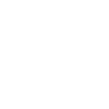
t = 0.00 s
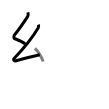
t = 2.50 s
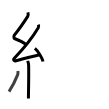
t = 4.75 s
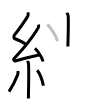
t = 7.25 s
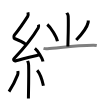
t = 9.50 s
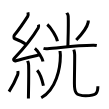
t = 12.00 s

The animated SVG that drew these frames (rendered in a browser with its animation timeline set to each time). Animation: 12 SMIL elements (animate=12); one cycle of 12.00 s.

<svg width="109px" height="109px" viewBox="0 0 px 109px" xmlns="http://www.w3.org/2000/svg" xmlns:xlink="http://www.w3.org/1999/xlink" xml:space="preserve" version="1.1"  baseProfile="full">
<path d="M27.9,12.42c0.36,1.42,0.71,2.63-0.18,4.01C23,23.75,19.25,29.5,14.43,34.94c-0.67,0.75-0.72,3.27,0,3.54c3.81,1.42,8.14,3.28,11.41,5.88" style="fill:none;stroke:black;stroke-width:3;opacity:0">
  <animate attributeType="CSS" attributeName="opacity" from="0" to="1" begin="0s" dur="1s" repeatCount="0" fill="freeze" />
</path>
<path d="M38.3,24.68c0.3,0.58,0.37,2.46,0,3.09c-5.8,9.73-15.99,22.18-23.98,30.44c-1.83,1.89,0.46,2.98,1.65,2.59c5-1.61,17.37-4.49,23.79-6.03" style="fill:none;stroke:black;stroke-width:3;opacity:0">
  <animate attributeType="CSS" attributeName="opacity" from="0" to="1" begin="1s" dur="1s" repeatCount="0" fill="freeze" />
</path>
<path d="M34.88,48.38c2.87,2.31,7.4,9.5,8.12,13.1" style="fill:none;stroke:black;stroke-width:3;opacity:0">
  <animate attributeType="CSS" attributeName="opacity" from="0" to="1" begin="2s" dur="1s" repeatCount="0" fill="freeze" />
</path>
<path d="M27.64,60.87c0.07,0.36,0.91,1.85,0.98,4.09c0.31,10.79-0.2,29.79-0.2,33.46" style="fill:none;stroke:black;stroke-width:3;opacity:0">
  <animate attributeType="CSS" attributeName="opacity" from="0" to="1" begin="3s" dur="1s" repeatCount="0" fill="freeze" />
</path>
<path d="M17.86,71.1c0.15,0.96,0.12,2.86-0.15,3.55c-1.77,4.5-6.2,13.17-8.71,17.03" style="fill:none;stroke:black;stroke-width:3;opacity:0">
  <animate attributeType="CSS" attributeName="opacity" from="0" to="1" begin="4s" dur="1s" repeatCount="0" fill="freeze" />
</path>
<path d="M37.18,70.29c3.12,3.65,5.52,12.13,6.24,15.44" style="fill:none;stroke:black;stroke-width:3;opacity:0">
  <animate attributeType="CSS" attributeName="opacity" from="0" to="1" begin="5s" dur="1s" repeatCount="0" fill="freeze" />
</path>
<path d="M66.73,12.87c0.1,0.27,1.37,1.41,1.46,3.13c0.47,8.26-0.3,27.8-0.3,30.62" style="fill:none;stroke:black;stroke-width:3;opacity:0">
  <animate attributeType="CSS" attributeName="opacity" from="0" to="1" begin="6s" dur="1s" repeatCount="0" fill="freeze" />
</path>
<path d="M47.25,24.5c3.6,2.95,9.29,12.13,10.2,16.72" style="fill:none;stroke:black;stroke-width:3;opacity:0">
  <animate attributeType="CSS" attributeName="opacity" from="0" to="1" begin="7s" dur="1s" repeatCount="0" fill="freeze" />
</path>
<path d="M88.24,20.5c0.03,0.46,0.07,1.18-0.07,1.84c-0.82,3.89-5.67,11.16-11.93,17.63" style="fill:none;stroke:black;stroke-width:3;opacity:0">
  <animate attributeType="CSS" attributeName="opacity" from="0" to="1" begin="8s" dur="1s" repeatCount="0" fill="freeze" />
</path>
<path d="M43.51,48.36c1,0.29,2.82,0.33,3.82,0.28c10.35-0.5,26.89-3.3,45.95-3.4c1.66-0.01,2.66,0.13,3.48,0.28" style="fill:none;stroke:black;stroke-width:3;opacity:0">
  <animate attributeType="CSS" attributeName="opacity" from="0" to="1" begin="9s" dur="1s" repeatCount="0" fill="freeze" />
</path>
<path d="M60,51c0.05,1.1,0.39,2.83,0.39,4.42c0,12.58-4.14,34.08-19.13,42.33" style="fill:none;stroke:black;stroke-width:3;opacity:0">
  <animate attributeType="CSS" attributeName="opacity" from="0" to="1" begin="10s" dur="1s" repeatCount="0" fill="freeze" />
</path>
<path d="M73.82,49.62c0.47,1.38,0.84,3.01,0.86,5.15c0.09,6.59-0.26,19.86-0.26,28.98c0,9,1.33,12,11.3,12c10.78,0,12.17-2.5,12.17-9.45" style="fill:none;stroke:black;stroke-width:3;opacity:0">
  <animate attributeType="CSS" attributeName="opacity" from="0" to="1" begin="11s" dur="1s" repeatCount="0" fill="freeze" />
</path>
</svg>
